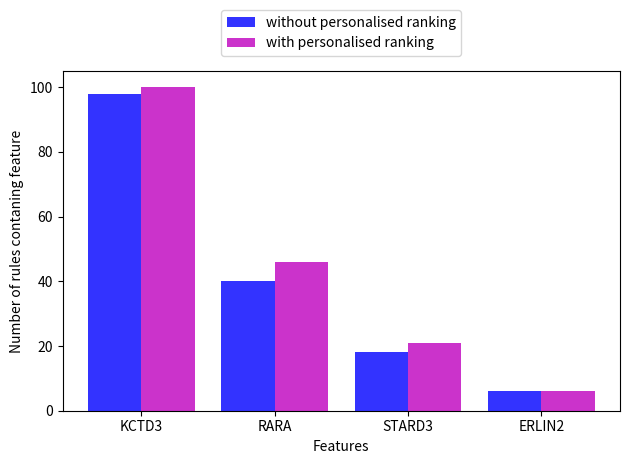

This chart was generated by the following Python code: (Note: this script raises an exception after producing the figure.)
import numpy as np
import matplotlib.pyplot as plt

# data to plot
n_groups = 4
# before_ranking = (23, 8, 3, 27, 13)
# after_ranking_i1 = (24, 11, 4, 34, 13)
# after_ranking_i2 = (27, 12, 4, 34, 13)
# after_ranking_i3 = (25, 11, 2, 36, 13)
# after_ranking_i4 = (26, 13, 3, 34, 14)
# after_ranking_i5 = (20, 11, 4, 38, 16)

before_ranking = (98, 40, 18, 6)
after_ranking_i1 = (98, 44, 19, 6)
after_ranking_i2 = (102, 40, 21, 6)
after_ranking_i3 = (98, 41, 19, 4)
after_ranking_i4 = (106, 41, 22, 6)
after_ranking_i5 = (100, 46, 21, 6)

# create plot
fig, ax = plt.subplots()
index = np.arange(n_groups)
opacity = 0.8
# bar_width = 0.1
#
# rects1 = plt.bar(index, before_ranking, bar_width, alpha=opacity, color='b',
#                  label='without personalised ranking')
#
# rects2 = plt.bar(index + bar_width, after_ranking_i1, bar_width, alpha=opacity, color='c',
#                  label='with personalised ranking (x=1)')
#
# rects3 = plt.bar(index + bar_width * 2, after_ranking_i2, bar_width, alpha=opacity, color='g',
#                  label='with personalised ranking (x=2)')
#
# rects4 = plt.bar(index + bar_width * 3, after_ranking_i3, bar_width, alpha=opacity, color='y',
#                  label='with personalised ranking (x=3)')
#
# rects5 = plt.bar(index + bar_width *4, after_ranking_i4, bar_width, alpha=opacity, color='r',
#                  label='with personalised ranking (x=4)')
#
# rects6 = plt.bar(index + bar_width * 5, after_ranking_i5, bar_width, alpha=opacity, color='m',
#                  label='with personalised ranking (x=5)')
#
# plt.xlabel('Features')
# plt.ylabel('Number of rules contaning feature')
# plt.xticks(index + bar_width*2.5, ('KCTD3', 'RARA', 'STARD3', 'ERLIN2'))
# ax.legend(loc='upper center', bbox_to_anchor=(0.5, 1.3),
#           fancybox=True, shadow=False, ncol=1, prop={'size': 6})
#
# plt.tight_layout()
# plt.savefig('src/rule_ranking/feature_freq_all.png')




index = np.arange(0, n_groups/4, 0.25)
bar_width = 0.05

plt.xlabel('Features')
plt.ylabel('Number of rules contaning feature')

rects1 = plt.bar(index/2, before_ranking, bar_width, alpha=opacity, color='b',
                 label='without personalised ranking')
rects6 = plt.bar(index/2 + bar_width, after_ranking_i5, bar_width, alpha=opacity, color='m',
                 label='with personalised ranking')

plt.xticks(index/2 + bar_width/2, ('KCTD3', 'RARA', 'STARD3', 'ERLIN2'))

ax.legend(loc='upper center', bbox_to_anchor=(0.5, 1.20),
          fancybox=True, shadow=False, ncol=1, prop={'size': 10})
plt.tight_layout()
plt.savefig('src/rule_ranking/feature_freq_2.png')